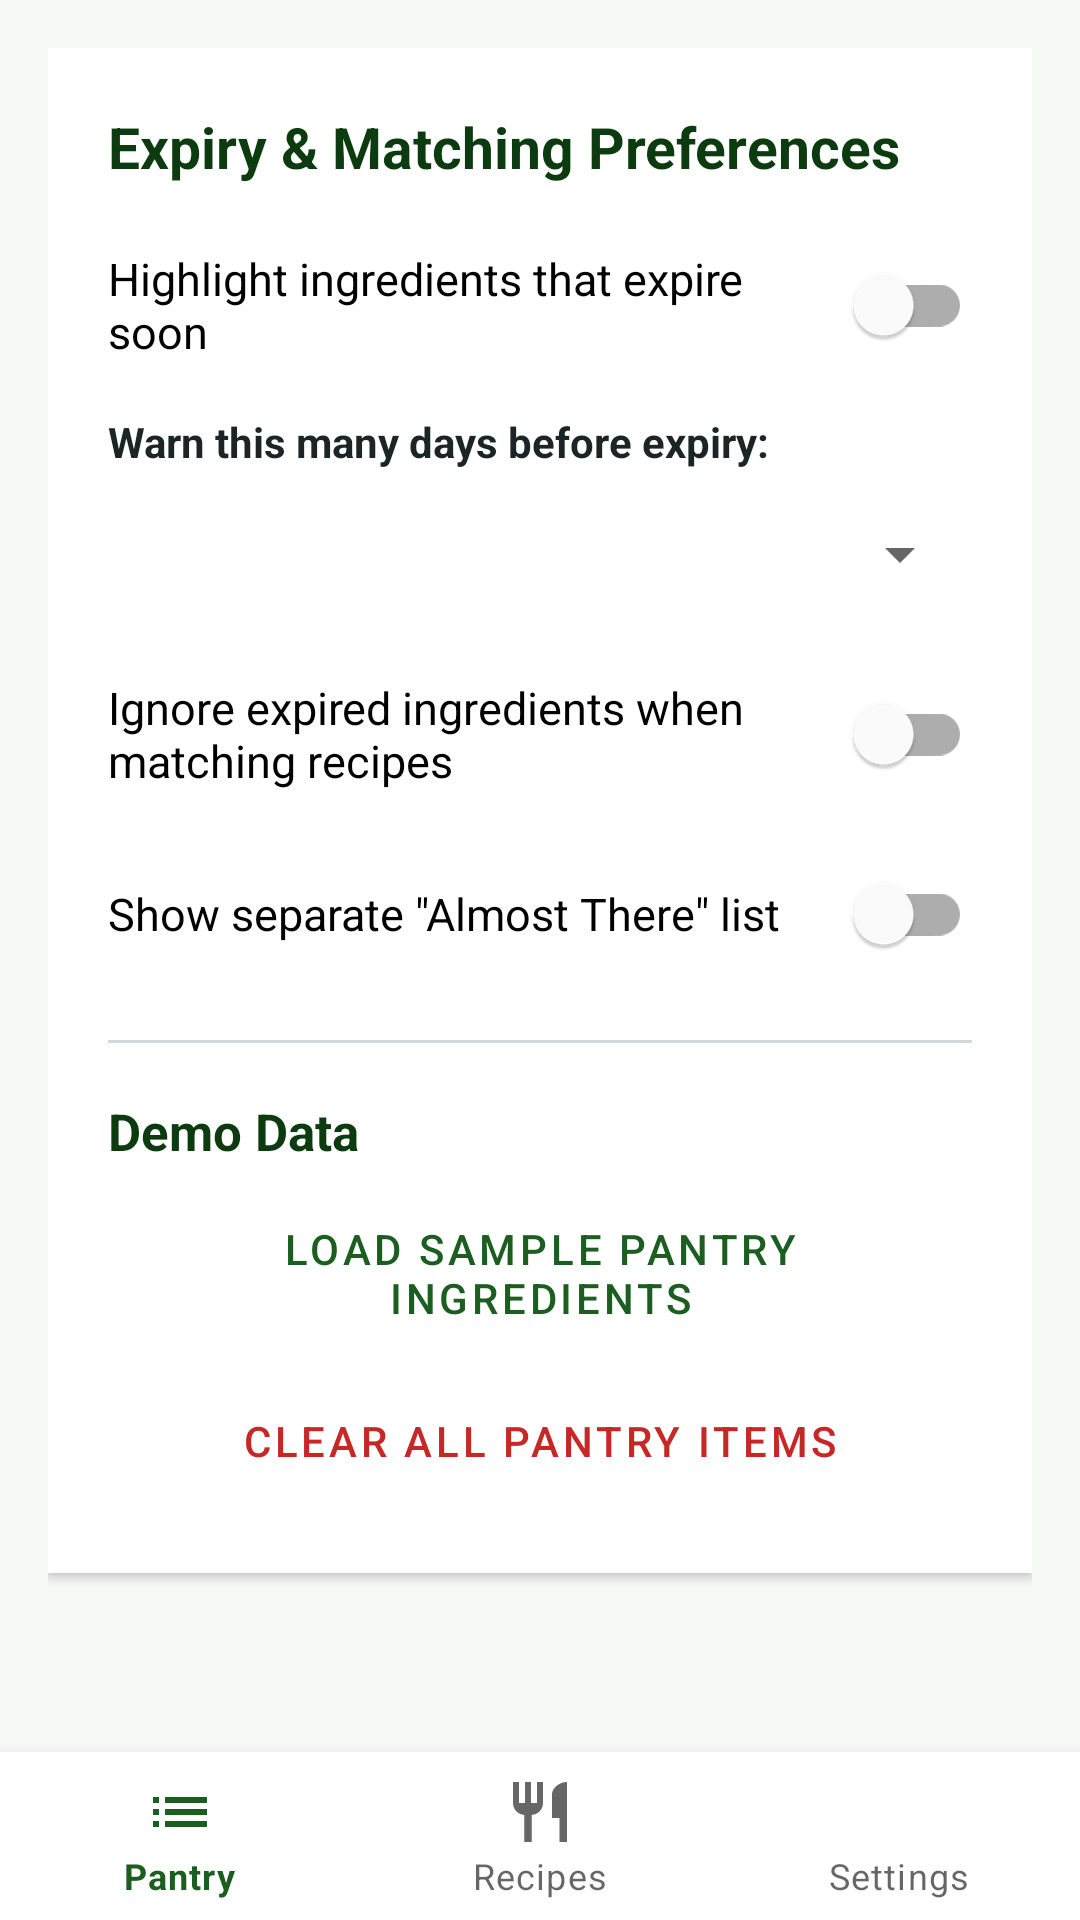

Write the Android layout XML for this screen, with the resource values it uses.
<!-- AndroidManifest.xml: application theme Theme.SmartPantryManager -->
<!-- res/layout/activity_settings.xml -->
<?xml version="1.0" encoding="utf-8"?>
<RelativeLayout xmlns:android="http://schemas.android.com/apk/res/android"
    android:id="@+id/settingsRoot"
    xmlns:app="http://schemas.android.com/apk/res-auto"
    android:layout_width="match_parent"
    android:layout_height="match_parent"
    android:background="@color/surface_bg">

    <ScrollView
        android:layout_width="match_parent"
        android:layout_height="match_parent"
        android:layout_above="@id/bottomNavigation"
        android:padding="16dp">

        <LinearLayout
            android:layout_width="match_parent"
            android:layout_height="wrap_content"
            android:background="@color/card_white"
            android:elevation="2dp"
            android:orientation="vertical"
            android:padding="20dp">

            <TextView
                android:layout_width="match_parent"
                android:layout_height="wrap_content"
                android:accessibilityHeading="true"
                android:text="@string/settings_preferences_heading"
                android:textColor="@color/primary_green_dark"
                android:textSize="19sp"
                android:textStyle="bold" />

            <com.google.android.material.switchmaterial.SwitchMaterial
                android:id="@+id/switchExpiryAlerts"
                android:layout_width="match_parent"
                android:layout_height="wrap_content"
                android:layout_marginTop="16dp"
                android:minHeight="48dp"
                android:text="@string/setting_expiry_alerts"
                android:textSize="15sp" />

            <TextView
                android:layout_width="match_parent"
                android:layout_height="wrap_content"
                android:layout_marginTop="12dp"
                android:labelFor="@id/spinnerExpiryDays"
                android:text="@string/setting_threshold_label"
                android:textColor="@color/text_primary"
                android:textStyle="bold" />

            <Spinner
                android:id="@+id/spinnerExpiryDays"
                android:layout_width="match_parent"
                android:layout_height="48dp"
                android:layout_marginTop="4dp"
                android:contentDescription="@string/setting_threshold_label" />

            <com.google.android.material.switchmaterial.SwitchMaterial
                android:id="@+id/switchExcludeExpired"
                android:layout_width="match_parent"
                android:layout_height="wrap_content"
                android:layout_marginTop="12dp"
                android:minHeight="48dp"
                android:text="@string/setting_exclude_expired"
                android:textSize="15sp" />

            <com.google.android.material.switchmaterial.SwitchMaterial
                android:id="@+id/switchShowAlmostThere"
                android:layout_width="match_parent"
                android:layout_height="wrap_content"
                android:layout_marginTop="12dp"
                android:minHeight="48dp"
                android:text="@string/setting_show_almost_there"
                android:textSize="15sp" />

            <View
                android:layout_width="match_parent"
                android:layout_height="1dp"
                android:layout_marginTop="18dp"
                android:layout_marginBottom="18dp"
                android:background="@color/divider_color" />

            <TextView
                android:layout_width="match_parent"
                android:layout_height="wrap_content"
                android:accessibilityHeading="true"
                android:text="@string/settings_data_heading"
                android:textColor="@color/primary_green_dark"
                android:textSize="17sp"
                android:textStyle="bold" />

            <Button
                android:id="@+id/btnSeedSampleData"
                style="@style/Widget.MaterialComponents.Button.OutlinedButton"
                android:layout_width="match_parent"
                android:layout_height="wrap_content"
                android:layout_marginTop="12dp"
                android:text="@string/btn_seed_sample_pantry" />

            <Button
                android:id="@+id/btnClearAllPantry"
                style="@style/Widget.MaterialComponents.Button.OutlinedButton"
                android:layout_width="match_parent"
                android:layout_height="wrap_content"
                android:layout_marginTop="8dp"
                android:text="@string/btn_clear_pantry"
                android:textColor="@color/danger_red" />

        </LinearLayout>
    </ScrollView>

    <com.google.android.material.bottomnavigation.BottomNavigationView
        android:id="@+id/bottomNavigation"
        android:layout_width="match_parent"
        android:layout_height="wrap_content"
        android:layout_alignParentBottom="true"
        android:background="@color/card_white"
        app:menu="@menu/menu_bottom_nav" />

</RelativeLayout>
<!-- resources referenced by this layout -->
<resources>
  <color name="card_white">#FFFFFF</color>
  <color name="danger_red">#C62828</color>
  <color name="divider_color">#CFD8DC</color>
  <color name="primary_green_dark">#0D3B10</color>
  <color name="surface_bg">#F7F9F7</color>
  <color name="text_primary">#1C2526</color>
  <string name="btn_clear_pantry">Clear All Pantry Items</string>
  <string name="btn_seed_sample_pantry">Load Sample Pantry Ingredients</string>
  <string name="setting_exclude_expired">Ignore expired ingredients when matching recipes</string>
  <string name="setting_expiry_alerts">Highlight ingredients that expire soon</string>
  <string name="setting_show_almost_there">Show separate \"Almost There\" list</string>
  <string name="setting_threshold_label">Warn this many days before expiry:</string>
  <string name="settings_data_heading">Demo Data</string>
  <string name="settings_preferences_heading">Expiry &amp; Matching Preferences</string>
  <style name="Theme.SmartPantryManager" parent="Theme.MaterialComponents.Light.DarkActionBar">
          <item name="colorPrimary">@color/primary_green</item>
          <item name="colorPrimaryVariant">@color/primary_green_dark</item>
          <item name="colorOnPrimary">@color/card_white</item>
          <item name="colorSecondary">@color/accent_amber</item>
          <item name="colorOnSecondary">@color/card_white</item>
          <item name="android:windowBackground">@color/surface_bg</item>
          <item name="android:statusBarColor">@color/primary_green_dark</item>
      </style>
  <color name="primary_green">#1B5E20</color>
  <color name="accent_amber">#EF6C00</color>
</resources>
